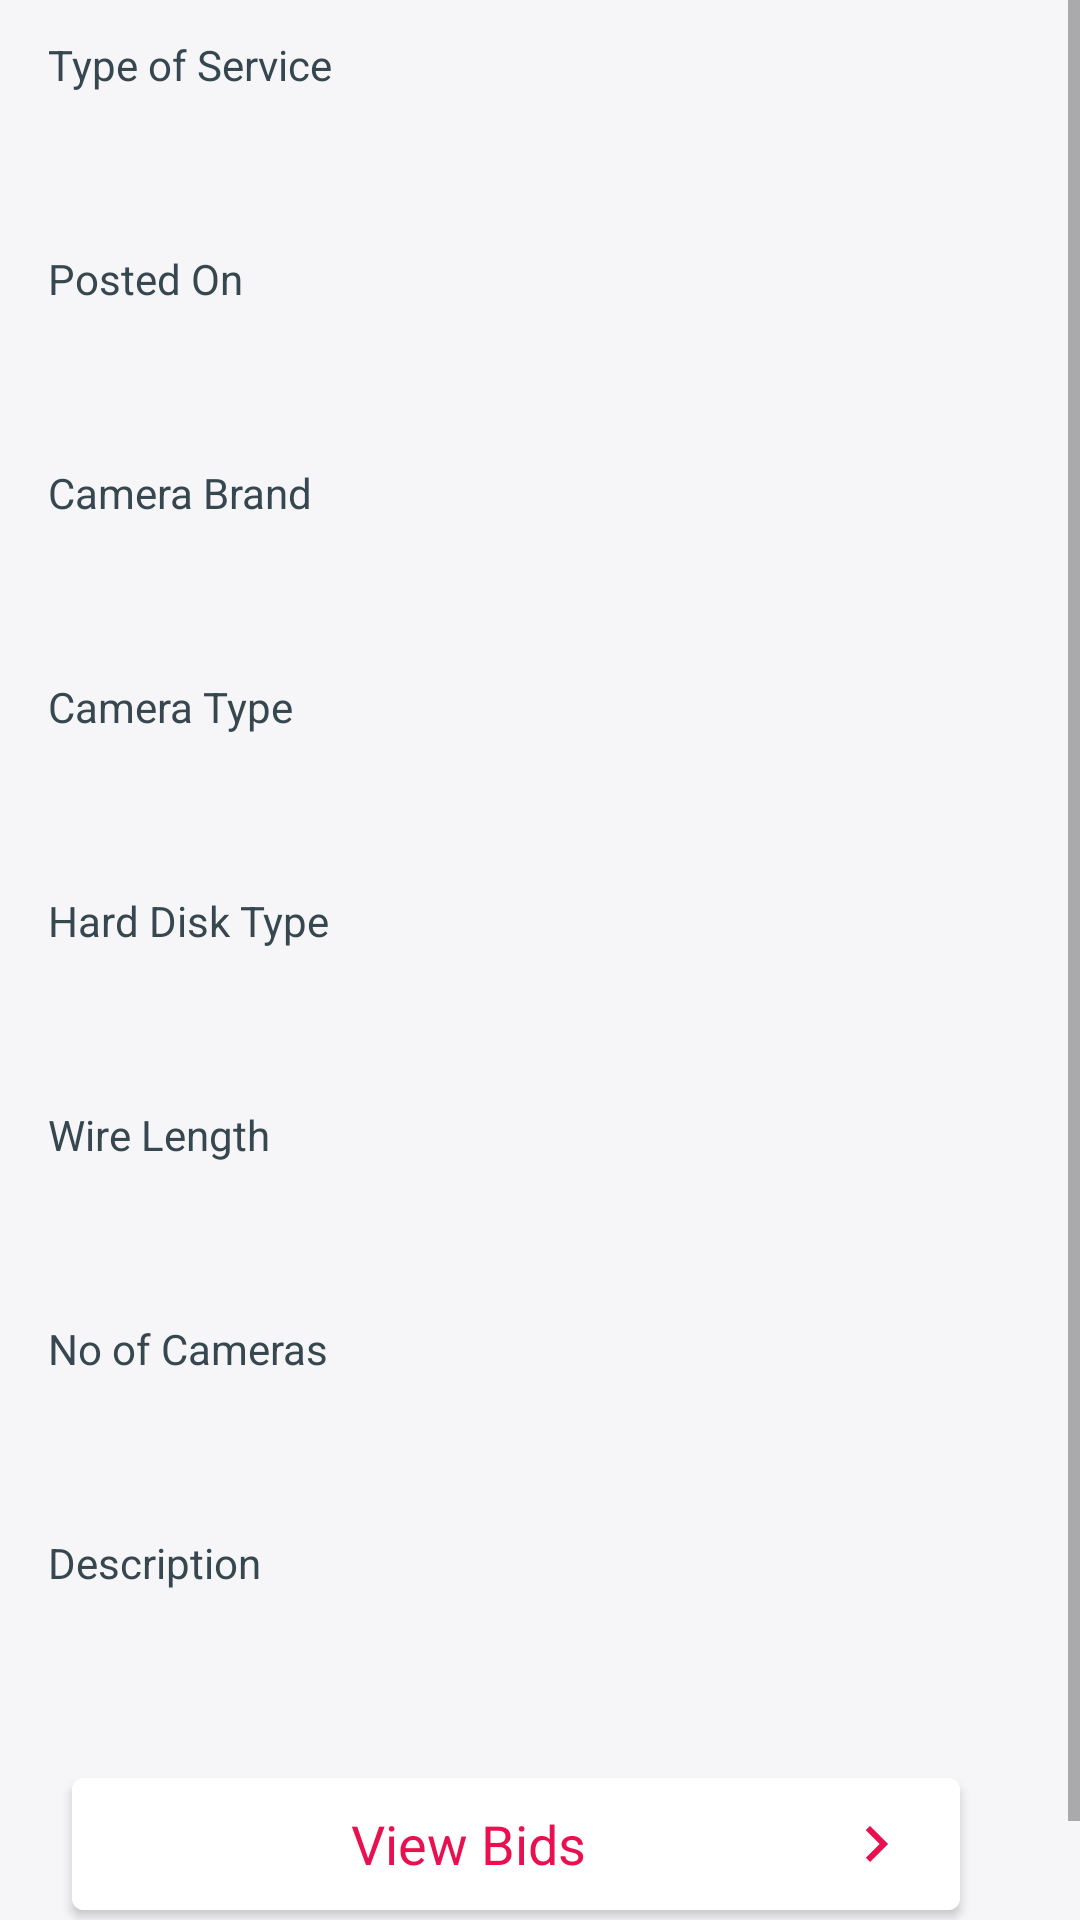

The Android layout XML behind this screen, and the referenced resources:
<!-- AndroidManifest.xml: application theme Theme.CCTVCustomer -->
<!-- res/layout/fragment_post_task_details.xml -->
<?xml version="1.0" encoding="utf-8"?>
<FrameLayout xmlns:android="http://schemas.android.com/apk/res/android"
    xmlns:tools="http://schemas.android.com/tools"
    android:layout_width="match_parent"
    android:layout_height="match_parent"
    android:background="@color/bg_white"
    android:clickable="true"
    android:focusable="true">

    <ScrollView
        android:layout_width="match_parent"
        android:layout_height="match_parent">

        <RelativeLayout
            android:layout_width="match_parent"
            android:layout_height="wrap_content"
            android:background="@color/bg_white"
            android:paddingEnd="16dp">

            <TextView
                android:id="@+id/type_label"
                style="@style/LabelStyle"
                android:layout_marginStart="16dp"
                android:text="Type of Service" />

            <TextView
                android:id="@+id/type_display"
                style="@style/DisplayStyle"
                android:layout_below="@id/type_label"
                tools:text="Installation" />

            <TextView
                android:id="@+id/posted_date_label"
                style="@style/LabelStyle"
                android:layout_below="@id/type_display"
                android:layout_marginStart="16dp"
                android:text="Posted On" />

            <TextView
                android:id="@+id/posted_date_display"
                style="@style/DisplayStyle"
                android:layout_below="@id/posted_date_label"
                tools:text="20 Sep" />

            <TextView
                android:id="@+id/brand_label"
                style="@style/LabelStyle"
                android:layout_below="@id/posted_date_display"
                android:layout_marginStart="16dp"
                android:text="Camera Brand" />

            <TextView
                android:id="@+id/brand_display"
                style="@style/DisplayStyle"
                android:layout_below="@id/brand_label"
                tools:text="Sony" />

            <TextView
                android:id="@+id/camera_type_label"
                style="@style/LabelStyle"
                android:layout_below="@id/brand_display"
                android:layout_marginStart="16dp"
                android:text="Camera Type" />

            <TextView
                android:id="@+id/camera_type_display"
                style="@style/DisplayStyle"
                android:layout_below="@id/camera_type_label"
                tools:text="Dome Shaped" />

            <TextView
                android:id="@+id/hard_disk_label"
                style="@style/LabelStyle"
                android:layout_below="@id/camera_type_display"
                android:layout_marginStart="16dp"
                android:text="Hard Disk Type" />

            <TextView
                android:id="@+id/hard_disk_display"
                style="@style/DisplayStyle"
                android:layout_below="@id/hard_disk_label"
                tools:text="4 Channel DDR" />

            <TextView
                android:id="@+id/wire_len_label"
                style="@style/LabelStyle"
                android:layout_below="@id/hard_disk_display"
                android:layout_marginStart="16dp"
                android:text="Wire Length" />

            <TextView
                android:id="@+id/wire_len_display"
                style="@style/DisplayStyle"
                android:layout_below="@id/wire_len_label"
                tools:text="300 m" />

            <TextView
                android:id="@+id/quantity_label"
                style="@style/LabelStyle"
                android:layout_below="@id/wire_len_display"
                android:layout_marginStart="16dp"
                android:text="No of Cameras" />

            <TextView
                android:id="@+id/quantity_display"
                style="@style/DisplayStyle"
                android:layout_below="@id/quantity_label"
                tools:text="12" />

            <TextView
                android:id="@+id/description_label"
                style="@style/LabelStyle"
                android:layout_below="@id/quantity_display"
                android:layout_marginStart="16dp"
                android:text="Description" />

            <TextView
                android:id="@+id/description_display"
                style="@style/DisplayStyle"
                android:layout_below="@id/description_label"
                tools:text="too much description here" />

            <com.google.android.material.button.MaterialButton
                android:id="@+id/display_bids_button"
                style="@style/AccountFragmentOption"
                android:layout_below="@id/description_display"
                android:layout_marginTop="16dp"
                android:layout_marginBottom="32dp"
                android:gravity="center"
                android:text="View Bids" />
        </RelativeLayout>
    </ScrollView>

    <include
        android:id="@+id/loading_layout"
        layout="@layout/layout_loading"
        android:visibility="invisible" />
</FrameLayout>
<!-- res/layout/layout_loading.xml (included above) -->
<?xml version="1.0" encoding="utf-8"?>
<RelativeLayout xmlns:android="http://schemas.android.com/apk/res/android"
    android:layout_width="match_parent"
    android:layout_height="match_parent"
    android:background="@color/loading_screen_bg"
    android:clickable="true"
    android:elevation="120dp"
    android:focusable="true">

    <ProgressBar
        android:layout_width="wrap_content"
        android:layout_height="wrap_content"
        android:layout_centerInParent="true"
        android:elevation="1dp"
        android:indeterminate="true"
        android:indeterminateTint="@color/colorSecondary" />

</RelativeLayout>
<!-- resources referenced by this layout -->
<resources>
  <color name="bg_white">#F6F6F9</color>
  <color name="colorSecondary">@color/magenta</color>
  <color name="loading_screen_bg">#44FFCC80</color>
  <style name="AccountFragmentOption" parent="@style/CardView">
          <item name="android:layout_width">match_parent</item>
          <item name="android:layout_height">56dp</item>
          <item name="android:layout_marginStart">24dp</item>
          <item name="android:layout_marginTop">16dp</item>
          <item name="android:layout_marginEnd">24dp</item>
          <item name="android:drawableEnd">@drawable/ic_arrow_right</item>
          <item name="android:gravity">center_vertical</item>
          <item name="android:paddingStart">16dp</item>
          <item name="android:paddingEnd">16dp</item>
          <item name="android:textAllCaps">false</item>
          <item name="android:elevation">8dp</item>
          <item name="android:textColor">@color/colorSecondary</item>
          <item name="android:textSize">18sp</item>
          <item name="android:backgroundTint">@color/white</item>
      </style>
  <style name="DisplayStyle" parent="android:Widget.TextView">
          <item name="android:layout_width">wrap_content</item>
          <item name="android:layout_height">wrap_content</item>
          <item name="android:textColor">@color/black</item>
          <item name="android:textSize">18sp</item>
          <item name="android:layout_marginTop">16dp</item>
          <item name="android:layout_marginStart">16dp</item>
      </style>
  <style name="LabelStyle" parent="android:Widget.TextView">
          <item name="android:layout_width">wrap_content</item>
          <item name="android:layout_height">wrap_content</item>
          <item name="android:textColor">@color/text_label</item>
          <item name="android:layout_marginStart">40dp</item>
          <item name="android:layout_marginTop">12dp</item>
      </style>
  <style name="Theme.CCTVCustomer" parent="Theme.MaterialComponents.Light.DarkActionBar">
          
          <item name="colorPrimary">@color/colorPrimary</item>
          <item name="colorPrimaryVariant">@color/colorPrimaryDark</item>
          <item name="colorOnPrimary">@color/white</item>
          
          <item name="colorSecondary">@color/colorSecondary</item>
          <item name="colorSecondaryVariant">@color/colorSecondary</item>
          <item name="colorOnSecondary">@color/white</item>
          
          <item name="android:statusBarColor" tools:targetApi="l">?attr/colorPrimaryVariant</item>
          
      </style>
  <color name="magenta">#e9104f</color>
  <!-- drawable ic_arrow_right (drawable) -->
  <vector xmlns:android="http://schemas.android.com/apk/res/android"
      android:width="24dp"
      android:height="24dp"
      android:tint="@color/colorSecondary"
      android:viewportWidth="24"
      android:viewportHeight="24">
      <path
          android:fillColor="@android:color/white"
          android:pathData="M8.59,16.59L13.17,12 8.59,7.41 10,6l6,6 -6,6 -1.41,-1.41z" />
  </vector>
  <color name="white">#FFFFFFFF</color>
  <color name="black">#FF000000</color>
  <color name="text_label">@color/black_3</color>
  <color name="colorPrimary">@color/orange_500</color>
  <color name="colorPrimaryDark">@color/orange_700</color>
  <color name="black_3">#37474F</color>
  <color name="orange_500">#FA5118</color>
  <color name="orange_700">#EC2D0A</color>
</resources>
